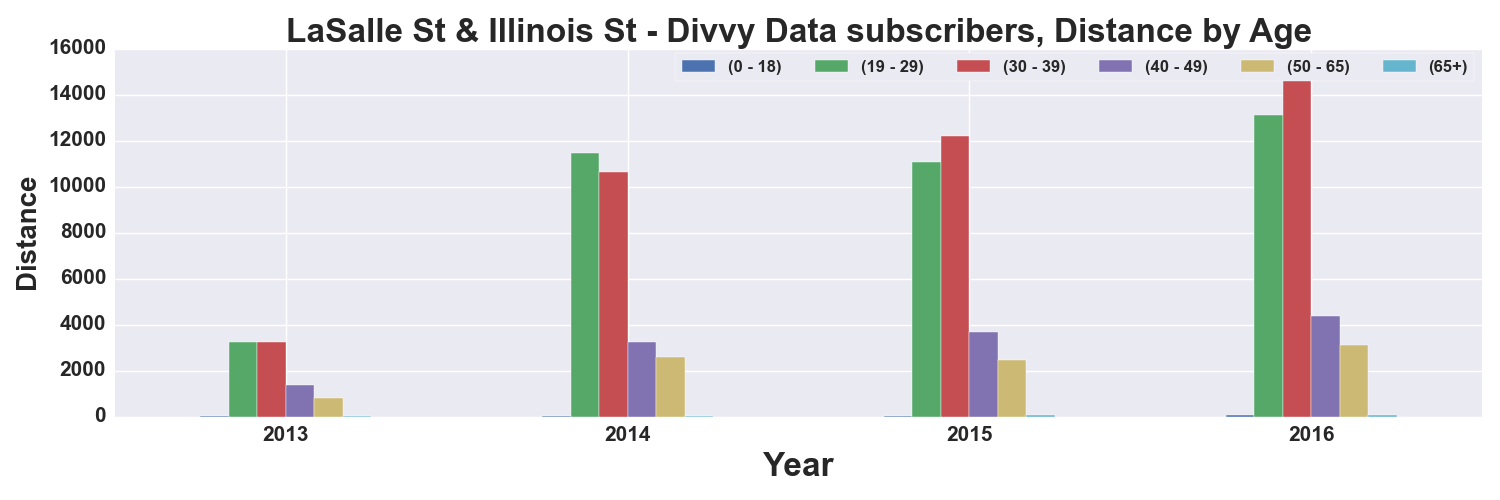

Values plotted in this chart, from the file beside it:
, START TIME YEAR, DISTANCE_Miles, DISTANCE_Miles, DISTANCE_Miles, DISTANCE_Miles, DISTANCE_Miles, DISTANCE_Miles
AGE_GROUP, , 0 - 18, 19 - 29, 30 - 39, 40 - 49, 50 - 65, 65+
0, 2013, 10.32, 3246, 3263, 1391, 799.8, 4.867
1, 2014, 8.81, 11442, 10659, 3229, 2581, 34.93
2, 2015, 18.38, 11066, 12188, 3694, 2468, 61.45
3, 2016, 68.71, 13136, 15206, 4353, 3108, 87.87
